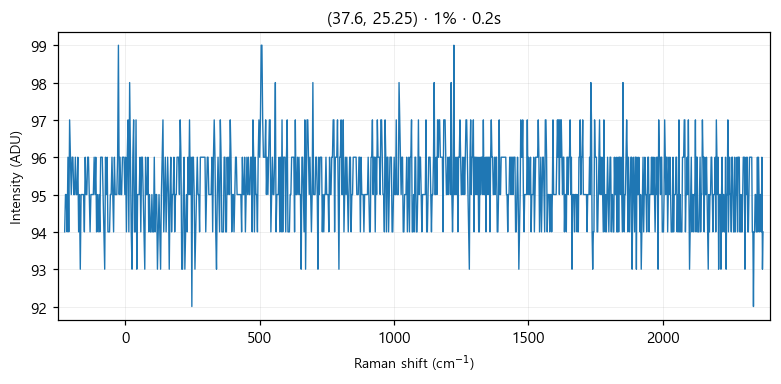

Data behind this chart, as committed beside it:
# laser_power_pct, 1
# exposure_time, 0.2
# laser_nm, 532
# mode, single
pixel_index, raman_shift_cm-1, wavelength_nm, intensity
0, -225.4, 525.7, 94.0
1, -222.4, 525.8, 95.0
2, -219.3, 525.9, 95.0
3, -216.2, 526, 94.0
4, -213.2, 526.1, 96.0
5, -210.1, 526.1, 94.0
6, -207, 526.2, 97.0
7, -204, 526.3, 96.0
8, -200.9, 526.4, 95.0
9, -197.8, 526.5, 96.0
10, -194.8, 526.6, 96.0
11, -191.7, 526.6, 95.0
12, -188.7, 526.7, 95.0
13, -185.6, 526.8, 96.0
14, -182.6, 526.9, 95.0
15, -179.5, 527, 95.0
16, -176.5, 527.1, 96.0
17, -173.4, 527.2, 94.0
18, -170.4, 527.2, 95.0
19, -167.3, 527.3, 93.0
20, -164.3, 527.4, 95.0
21, -161.2, 527.5, 95.0
22, -158.2, 527.6, 95.0
23, -155.1, 527.7, 95.0
24, -152.1, 527.8, 94.0
25, -149.1, 527.8, 96.0
26, -146, 527.9, 95.0
27, -143, 528, 95.0
28, -139.9, 528.1, 96.0
29, -136.9, 528.2, 96.0
30, -133.9, 528.3, 95.0
31, -130.8, 528.3, 94.0
32, -127.8, 528.4, 95.0
33, -124.8, 528.5, 95.0
34, -121.7, 528.6, 95.0
35, -118.7, 528.7, 95.0
36, -115.7, 528.8, 96.0
37, -112.7, 528.9, 95.0
38, -109.6, 528.9, 96.0
39, -106.6, 529, 94.0
40, -103.6, 529.1, 95.0
41, -100.6, 529.2, 94.0
42, -97.55, 529.3, 95.0
43, -94.53, 529.4, 94.0
44, -91.52, 529.4, 96.0
45, -88.5, 529.5, 96.0
46, -85.48, 529.6, 96.0
47, -82.47, 529.7, 95.0
48, -79.46, 529.8, 94.0
49, -76.44, 529.9, 93.0
50, -73.43, 530, 96.0
51, -70.42, 530, 95.0
52, -67.42, 530.1, 96.0
53, -64.41, 530.2, 94.0
54, -61.4, 530.3, 94.0
55, -58.4, 530.4, 94.0
... 968 more rows
